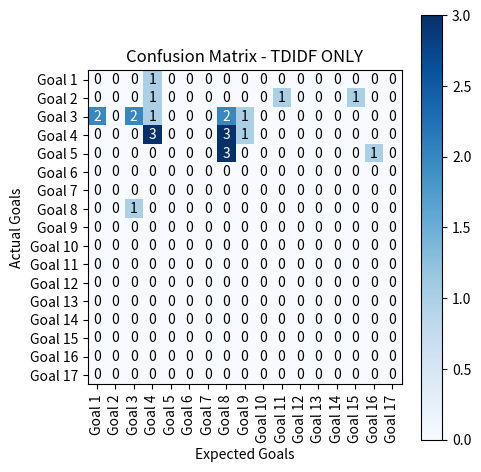

The matplotlib source for this figure:
import numpy as np
import matplotlib.pyplot as plt


# confusion_matrix = np.array([
#     [0, 0, 0, 0, 0, 0, 0, 0, 0, 0, 0, 0, 0, 0, 0, 0, 0],  # 1
#     [0, 0, 0, 0, 0, 0, 0, 0, 0, 0, 0, 0, 0, 0, 0, 0, 0],  # 2
#     [0, 0, 0, 0, 0, 0, 0, 0, 0, 0, 0, 0, 0, 0, 0, 0, 0],  # 3
#     [0, 0, 0, 0, 0, 0, 0, 0, 0, 0, 0, 0, 0, 0, 0, 0, 0],  # 4
#     [0, 0, 0, 0, 0, 0, 0, 0, 0, 0, 0, 0, 0, 0, 0, 0, 0],  # 5
#     [0, 0, 0, 0, 0, 0, 0, 0, 0, 0, 0, 0, 0, 0, 0, 0, 0],  # 6
#     [0, 0, 0, 0, 0, 0, 0, 0, 0, 0, 0, 0, 0, 0, 0, 0, 0],  # 7
#     [0, 0, 0, 0, 0, 0, 0, 0, 0, 0, 0, 0, 0, 0, 0, 0, 0],  # 8
#     [0, 0, 0, 0, 0, 0, 0, 0, 0, 0, 0, 0, 0, 0, 0, 0, 0],  # 9
#     [0, 0, 0, 0, 0, 0, 0, 0, 0, 0, 0, 0, 0, 0, 0, 0, 0],  # 10
#     [0, 0, 0, 0, 0, 0, 0, 0, 0, 0, 0, 0, 0, 0, 0, 0, 0],  # 11
#     [0, 0, 0, 0, 0, 0, 0, 0, 0, 0, 0, 0, 0, 0, 0, 0, 0],  # 12
#     [0, 0, 0, 0, 0, 0, 0, 0, 0, 0, 0, 0, 0, 0, 0, 0, 0],  # 13
#     [0, 0, 0, 0, 0, 0, 0, 0, 0, 0, 0, 0, 0, 0, 0, 0, 0],  # 14
#     [0, 0, 0, 0, 0, 0, 0, 0, 0, 0, 0, 0, 0, 0, 0, 0, 0],  # 15
#     [0, 0, 0, 0, 0, 0, 0, 0, 0, 0, 0, 0, 0, 0, 0, 0, 0],  # 16
#     [0, 0, 0, 0, 0, 0, 0, 0, 0, 0, 0, 0, 0, 0, 0, 0, 0]   # 17
#     # 1 2  3  4  5  6  7  8  9  10 11 12 13 14 15 16 17
# ])

# TFIDF ONLY
confusion_matrix = np.array([
    [0, 0, 0, 1, 0, 0, 0, 0, 0, 0, 0, 0, 0, 0, 0, 0, 0],  # 1
    [0, 0, 0, 1, 0, 0, 0, 0, 0, 0, 1, 0, 0, 0, 1, 0, 0],  # 2
    [2, 0, 2, 1, 0, 0, 0, 2, 1, 0, 0, 0, 0, 0, 0, 0, 0],  # 3
    [0, 0, 0, 3, 0, 0, 0, 3, 1, 0, 0, 0, 0, 0, 0, 0, 0],  # 4
    [0, 0, 0, 0, 0, 0, 0, 3, 0, 0, 0, 0, 0, 0, 0, 1, 0],  # 5
    [0, 0, 0, 0, 0, 0, 0, 0, 0, 0, 0, 0, 0, 0, 0, 0, 0],  # 6
    [0, 0, 0, 0, 0, 0, 0, 0, 0, 0, 0, 0, 0, 0, 0, 0, 0],  # 7
    [0, 0, 1, 0, 0, 0, 0, 0, 0, 0, 0, 0, 0, 0, 0, 0, 0],  # 8
    [0, 0, 0, 0, 0, 0, 0, 0, 0, 0, 0, 0, 0, 0, 0, 0, 0],  # 9
    [0, 0, 0, 0, 0, 0, 0, 0, 0, 0, 0, 0, 0, 0, 0, 0, 0],  # 10
    [0, 0, 0, 0, 0, 0, 0, 0, 0, 0, 0, 0, 0, 0, 0, 0, 0],  # 11
    [0, 0, 0, 0, 0, 0, 0, 0, 0, 0, 0, 0, 0, 0, 0, 0, 0],  # 12
    [0, 0, 0, 0, 0, 0, 0, 0, 0, 0, 0, 0, 0, 0, 0, 0, 0],  # 13
    [0, 0, 0, 0, 0, 0, 0, 0, 0, 0, 0, 0, 0, 0, 0, 0, 0],  # 14
    [0, 0, 0, 0, 0, 0, 0, 0, 0, 0, 0, 0, 0, 0, 0, 0, 0],  # 15
    [0, 0, 0, 0, 0, 0, 0, 0, 0, 0, 0, 0, 0, 0, 0, 0, 0],  # 16
    [0, 0, 0, 0, 0, 0, 0, 0, 0, 0, 0, 0, 0, 0, 0, 0, 0]   # 17
    # 1 2  3  4  5  6  7  8  9  10 11 12 13 14 15 16 17
])


# TFIDF COSINE
# confusion_matrix = np.array([

#     [0, 0, 0, 0, 0, 0, 0, 0, 0, 0, 0, 0, 0, 0, 0, 3, 0],  # 1
#     [0, 0, 0, 0, 0, 0, 0, 0, 0, 0, 0, 0, 0, 0, 0, 0, 0],  # 2
#     [0, 0, 2, 0, 0, 0, 0, 0, 0, 0, 0, 0, 0, 0, 0, 0, 0],  # 3
#     [0, 0, 0, 5, 0, 0, 0, 0, 0, 0, 0, 0, 0, 1, 0, 0, 0],  # 4
#     [0, 0, 0, 0, 0, 0, 0, 0, 0, 0, 0, 0, 0, 0, 0, 0, 0],  # 5
#     [0, 0, 0, 0, 0, 0, 0, 0, 0, 0, 0, 0, 0, 0, 0, 0, 0],  # 6
#     [0, 0, 0, 0, 0, 0, 0, 0, 0, 0, 0, 0, 0, 0, 0, 0, 0],  # 7
#     [0, 0, 0, 0, 0, 0, 0, 8, 0, 0, 0, 0, 0, 0, 0, 1, 0],  # 8
#     [0, 0, 0, 0, 0, 0, 0, 0, 0, 0, 0, 0, 0, 1, 0, 1, 0],  # 9
#     [0, 0, 0, 0, 0, 0, 0, 0, 0, 0, 0, 0, 0, 0, 0, 0, 0],  # 10
#     [0, 0, 0, 0, 0, 0, 0, 0, 0, 0, 0, 0, 0, 0, 0, 1, 0],  # 11
#     [0, 0, 0, 0, 0, 0, 0, 0, 0, 0, 0, 0, 0, 0, 0, 0, 0],  # 12
#     [0, 0, 0, 0, 0, 0, 0, 0, 0, 0, 0, 0, 0, 0, 0, 0, 0],  # 13
#     [0, 0, 0, 0, 0, 0, 0, 0, 0, 0, 0, 0, 0, 0, 0, 0, 0],  # 14
#     [0, 0, 0, 0, 0, 0, 0, 0, 0, 0, 0, 0, 0, 0, 1, 0, 0],  # 15
#     [0, 0, 0, 0, 0, 0, 0, 0, 0, 0, 0, 0, 0, 0, 0, 1, 0],  # 16
#     [0, 0, 0, 0, 0, 0, 0, 0, 0, 0, 0, 0, 0, 0, 0, 0, 0]  # 17
# ])

# Define SDG goals' names
sdg_goals = [
    "Goal 1",
    "Goal 2",
    "Goal 3",
    "Goal 4",
    "Goal 5",
    "Goal 6",
    "Goal 7",
    "Goal 8",
    "Goal 9",
    "Goal 10",
    "Goal 11",
    "Goal 12",
    "Goal 13",
    "Goal 14",
    "Goal 15",
    "Goal 16",
    "Goal 17",
]

# Create figure and axis
fig, ax = plt.subplots(figsize=(5, 5))

# Create heatmap
heatmap = ax.imshow(confusion_matrix, cmap='Blues')

# Set title and labels
ax.set_title("Confusion Matrix - TDIDF ONLY")
ax.set_xlabel("Expected Goals")
ax.set_ylabel("Actual Goals")

# Set tick labels
ax.set_xticks(np.arange(len(sdg_goals)))
ax.set_yticks(np.arange(len(sdg_goals)))
ax.set_xticklabels(sdg_goals, rotation=90)
ax.set_yticklabels(sdg_goals)

# Set threshold for text color
threshold = confusion_matrix.max() / 2

# Iterate over data and create text annotations
for i in range(len(sdg_goals)):
    for j in range(len(sdg_goals)):
        text_color = 'white' if confusion_matrix[i, j] > threshold else 'black'
        ax.text(j, i, confusion_matrix[i, j],
                ha='center', va='center', color=text_color)

# Add colorbar
cbar = plt.colorbar(heatmap)

# Show the plot
plt.tight_layout()
plt.show()
# confusion_matrix[np.isnan(confusion_matrix)] = 0
# accuracy = np.trace(confusion_matrix) / np.sum(confusion_matrix)
# precision = np.diag(confusion_matrix) / np.where(np.sum(confusion_matrix,
#                                                         axis=0) == 0, 1, np.sum(confusion_matrix, axis=0))
# recall = np.diag(confusion_matrix) / np.where(np.sum(confusion_matrix,
#                                                      axis=1) == 0, 1, np.sum(confusion_matrix, axis=1))
# f1_score = 2 * (precision * recall) / np.where(precision +
#                                                recall == 0, 1, precision + recall)
# print(accuracy, "\n")
# print("PRECISION: \n", precision, "\n")
# print("RECALL: \n", recall, "\n")
# print("F1 SCORE: \n", f1_score, "\n")

# tp = np.sum(np.diag(confusion_matrix))
# fp = np.sum(confusion_matrix, axis=0) - np.diag(confusion_matrix)
# fn = np.sum(confusion_matrix, axis=1) - np.diag(confusion_matrix)

# # Calculate TN for the entire confusion matrix
# total_sum = np.sum(confusion_matrix)
# tn = (tp + np.sum(fp) + np.sum(fn)) - total_sum
# # import numpy as np

# # Example confusion matrix (17x17) with sample values
# confusion_matrix = np.array([
#     [0, 0, 0, 0, 0, 0, 0, 0, 0, 0, 0, 0, 0, 0, 0, 3, 0],  # 1
#     [0, 0, 0, 0, 0, 0, 0, 0, 0, 0, 0, 0, 0, 0, 0, 0, 0],  # 2
#     [0, 0, 2, 0, 0, 0, 0, 0, 0, 0, 0, 0, 0, 0, 0, 0, 0],  # 3
#     [0, 0, 0, 5, 0, 0, 0, 0, 0, 0, 0, 0, 0, 1, 0, 0, 0],  # 4
#     [0, 0, 0, 0, 0, 0, 0, 0, 0, 0, 0, 0, 0, 0, 0, 0, 0],  # 5
#     [0, 0, 0, 0, 0, 0, 0, 0, 0, 0, 0, 0, 0, 0, 0, 0, 0],  # 6
#     [0, 0, 0, 0, 0, 0, 0, 0, 0, 0, 0, 0, 0, 0, 0, 0, 0],  # 7
#     [0, 0, 0, 0, 0, 0, 0, 8, 0, 0, 0, 0, 0, 0, 0, 1, 0],  # 8
#     [0, 0, 0, 0, 0, 0, 0, 0, 0, 0, 0, 0, 0, 1, 0, 1, 0],  # 9
#     [0, 0, 0, 0, 0, 0, 0, 0, 0, 0, 0, 0, 0, 0, 0, 0, 0],  # 10
#     [0, 0, 0, 0, 0, 0, 0, 0, 0, 0, 0, 0, 0, 0, 0, 1, 0],  # 11
#     [0, 0, 0, 0, 0, 0, 0, 0, 0, 0, 0, 0, 0, 0, 0, 0, 0],  # 12
#     [0, 0, 0, 0, 0, 0, 0, 0, 0, 0, 0, 0, 0, 0, 0, 0, 0],  # 13
#     [0, 0, 0, 0, 0, 0, 0, 0, 0, 0, 0, 0, 0, 0, 0, 0, 0],  # 14
#     [0, 0, 0, 0, 0, 0, 0, 0, 0, 0, 0, 0, 0, 0, 1, 0, 0],  # 15
#     [0, 0, 0, 0, 0, 0, 0, 0, 0, 0, 0, 0, 0, 0, 0, 1, 0],  # 16
#     [0, 0, 0, 0, 0, 0, 0, 0, 0, 0, 0, 0, 0, 0, 0, 0, 0]  # 17
# ])


# num_classes = confusion_matrix.shape[0]

# # Initialize TP, TN, FP, FN arrays
# tp = np.zeros(num_classes)
# tn = np.zeros(num_classes)
# fp = np.zeros(num_classes)
# fn = np.zeros(num_classes)

# # Calculate TP, TN, FP, FN for each class
# for i in range(num_classes):
#     tp[i] = confusion_matrix[i, i]
#     tn[i] = np.sum(confusion_matrix) - np.sum(confusion_matrix[i]
#                                               ) - np.sum(confusion_matrix[:, i]) + tp[i]
#     fp[i] = np.sum(confusion_matrix[:, i]) - tp[i]
#     fn[i] = np.sum(confusion_matrix[i]) - tp[i]

# print("True Positives (TP):", tp)
# print("True Negatives (TN):", tn)
# print("False Positives (FP):", fp)
# print("False Negatives (FN):", fn)

# import numpy as np

# # Confusion matrix
# confusion_matrix = np.array([

#     [0, 0, 0, 0, 0, 0, 0, 0, 0, 0, 0, 0, 0, 0, 0, 3, 0],  # 1
#     [0, 0, 0, 0, 0, 0, 0, 0, 0, 0, 0, 0, 0, 0, 0, 0, 0],  # 2
#     [0, 0, 2, 0, 0, 0, 0, 0, 0, 0, 0, 0, 0, 0, 0, 0, 0],  # 3
#     [0, 0, 0, 5, 0, 0, 0, 0, 0, 0, 0, 0, 0, 1, 0, 0, 0],  # 4
#     [0, 0, 0, 0, 0, 0, 0, 0, 0, 0, 0, 0, 0, 0, 0, 0, 0],  # 5
#     [0, 0, 0, 0, 0, 0, 0, 0, 0, 0, 0, 0, 0, 0, 0, 0, 0],  # 6
#     [0, 0, 0, 0, 0, 0, 0, 0, 0, 0, 0, 0, 0, 0, 0, 0, 0],  # 7
#     [0, 0, 0, 0, 0, 0, 0, 8, 0, 0, 0, 0, 0, 0, 0, 1, 0],  # 8
#     [0, 0, 0, 0, 0, 0, 0, 0, 0, 0, 0, 0, 0, 1, 0, 1, 0],  # 9
#     [0, 0, 0, 0, 0, 0, 0, 0, 0, 0, 0, 0, 0, 0, 0, 0, 0],  # 10
#     [0, 0, 0, 0, 0, 0, 0, 0, 0, 0, 0, 0, 0, 0, 0, 1, 0],  # 11
#     [0, 0, 0, 0, 0, 0, 0, 0, 0, 0, 0, 0, 0, 0, 0, 0, 0],  # 12
#     [0, 0, 0, 0, 0, 0, 0, 0, 0, 0, 0, 0, 0, 0, 0, 0, 0],  # 13
#     [0, 0, 0, 0, 0, 0, 0, 0, 0, 0, 0, 0, 0, 0, 0, 0, 0],  # 14
#     [0, 0, 0, 0, 0, 0, 0, 0, 0, 0, 0, 0, 0, 0, 1, 0, 0],  # 15
#     [0, 0, 0, 0, 0, 0, 0, 0, 0, 0, 0, 0, 0, 0, 0, 1, 0],  # 16
#     [0, 0, 0, 0, 0, 0, 0, 0, 0, 0, 0, 0, 0, 0, 0, 0, 0]  # 17
#     # ])
# ])

# # Calculate TP, TN, FP, FN for each goal
# goals = range(1, 18)
# tp, tn, fp, fn = [], [], [], []
# for i in goals:
#     tp.append(confusion_matrix[i-1, i-1])
#     tn.append(np.sum(confusion_matrix) - np.sum(confusion_matrix[i-1]) - np.sum(
#         confusion_matrix[:, i-1]) + confusion_matrix[i-1, i-1])
#     fp.append(np.sum(confusion_matrix[:, i-1]) - confusion_matrix[i-1, i-1])
#     fn.append(np.sum(confusion_matrix[i-1]) - confusion_matrix[i-1, i-1])

# # Calculate precision, recall, and F1 score for each goal
# precision = [tp[i] / (tp[i] + fp[i]) if (tp[i] + fp[i]) >
#              0 else 0 for i in range(len(goals))]
# recall = [tp[i] / (tp[i] + fn[i]) if (tp[i] + fn[i]) >
#           0 else 0 for i in range(len(goals))]
# f1_score = [2 * (precision[i] * recall[i]) / (precision[i] + recall[i])
#             if (precision[i] + recall[i]) > 0 else 0 for i in range(len(goals))]

# # Calculate overall metrics
# overall_precision = np.mean(precision)
# overall_recall = np.mean(recall)
# overall_f1_score = np.mean(f1_score)
# overall_accuracy = (np.sum(tp) + np.sum(fn)) / 25 * 100

# # Print TP, TN, FP, FN for each goal
# for i in goals:
#     print(f"Goal {i}: TP={tp[i-1]}, TN={tn[i-1]}, FP={fp[i-1]}, FN={fn[i-1]}")

# # Print precision, recall, F1 score, and accuracy for each goal
# for i in goals:
#     print(
#         f"Goal {i}: Precision={precision[i-1]:.3f}, Recall={recall[i-1]:.3f}, F1 Score={f1_score[i-1]:.3f}")

# # Print overall metrics
# print(f"Overall Precision: {overall_precision:.3f}")
# print(f"Overall Recall: {overall_recall:.3f}")
# print(f"Overall F1 Score: {overall_f1_score:.3f}")
# print(f"Overall Accuracy: {overall_accuracy:.3f}")
# import matplotlib.pyplot as plt

# Define the goals and corresponding metrics
# goals = ['Goal 1', 'Goal 2', 'Goal 3', 'Goal 4', 'Goal 5', 'Goal 6', 'Goal 7', 'Goal 8', 'Goal 9', 'Goal 10',
#          'Goal 11', 'Goal 12', 'Goal 13', 'Goal 14', 'Goal 15', 'Goal 16', 'Goal 17']
# # precision = [0.000, 0.000, 1.000, 1.000, 0.000, 0.000, 0.000, 1.000, 0.000, 0.000, 0.000, 0.000, 0.000, 0.000, 1.000,
# #              0.143, 0.000]
# # recall = [0.000, 0.000, 1.000, 0.833, 0.000, 0.000, 0.000, 0.889, 0.000, 0.000, 0.000, 0.000, 0.000, 0.000, 1.000,
# #           1.000, 0.000]
# # f1_score = [0.000, 0.000, 1.000, 0.909, 0.000, 0.000, 0.000, 0.941, 0.000, 0.000, 0.000, 0.000, 0.000, 0.000, 1.000,
# #             0.250, 0.000]
# tp = [0, 0, 2, 5, 0, 0, 0, 8, 0, 0, 0, 0, 0, 0, 1, 1, 0]

# fp = [0, 0, 0, 0, 0, 0, 0, 0, 0, 0, 0, 0, 0, 2, 0, 6, 0]
# fn = [3, 0, 0, 1, 0, 0, 0, 1, 2, 0, 1, 0, 0, 0, 0, 0, 0]

# # Create a table with the metrics
# # table_data = [precision, recall, f1_score]
# # row_labels = ['Precision', 'Recall', 'F1 Score']

# # Create a table with the metrics
# table_data = [tp,  fp]
# table_rows = ['TP', 'FP']

# fig, ax = plt.subplots()
# ax.axis('off')
# table = ax.table(cellText=table_data, colLabels=goals, rowLabels=table_rows,
#                  loc='center', cellLoc='center')

# table.scale(1, 2)  # Adjust table size if needed
# table.auto_set_font_size(False)

# # Set font properties for the table cells
# for i in range(len(table_rows)):
#     for j in range(len(goals)):
#         cell = table.get_celld()[(i+1, j)]


# plt.show()

# # Define the matrix
# matrix = np.array([
#     [0, 0, 0, 0, 0, 0, 0, 0, 0, 0, 0, 0, 0, 0, 0, 3, 0],  # 1
#     [0, 0, 0, 0, 0, 0, 0, 0, 0, 0, 0, 0, 0, 0, 0, 0, 0],  # 2
#     [0, 0, 2, 0, 0, 0, 0, 0, 0, 0, 0, 0, 0, 0, 0, 0, 0],  # 3
#     [0, 0, 0, 5, 0, 0, 0, 0, 0, 0, 0, 0, 0, 1, 0, 0, 0],  # 4
#     [0, 0, 0, 0, 0, 0, 0, 0, 0, 0, 0, 0, 0, 0, 0, 0, 0],  # 5
#     [0, 0, 0, 0, 0, 0, 0, 0, 0, 0, 0, 0, 0, 0, 0, 0, 0],  # 6
#     [0, 0, 0, 0, 0, 0, 0, 0, 0, 0, 0, 0, 0, 0, 0, 0, 0],  # 7
#     [0, 0, 0, 0, 0, 0, 0, 8, 0, 0, 0, 0, 0, 0, 0, 1, 0],  # 8
#     [0, 0, 0, 0, 0, 0, 0, 0, 0, 0, 0, 0, 0, 1, 0, 1, 0],  # 9
#     [0, 0, 0, 0, 0, 0, 0, 0, 0, 0, 0, 0, 0, 0, 0, 0, 0],  # 10
#     [0, 0, 0, 0, 0, 0, 0, 0, 0, 0, 0, 0, 0, 0, 0, 1, 0],  # 11
#     [0, 0, 0, 0, 0, 0, 0, 0, 0, 0, 0, 0, 0, 0, 0, 0, 0],  # 12
#     [0, 0, 0, 0, 0, 0, 0, 0, 0, 0, 0, 0, 0, 0, 0, 0, 0],  # 13
#     [0, 0, 0, 0, 0, 0, 0, 0, 0, 0, 0, 0, 0, 0, 0, 0, 0],  # 14
#     [0, 0, 0, 0, 0, 0, 0, 0, 0, 0, 0, 0, 0, 0, 1, 0, 0],  # 15
#     [0, 0, 0, 0, 0, 0, 0, 0, 0, 0, 0, 0, 0, 0, 0, 1, 0],  # 16
#     [0, 0, 0, 0, 0, 0, 0, 0, 0, 0, 0, 0, 0, 0, 0, 0, 0]  # 17
# ])

# Add a column and row of zeros for the missing class
# matrix = np.insert(matrix, matrix.shape[1], 0, axis=1)
# matrix = np.insert(matrix, matrix.shape[0], 0, axis=0)

# # Calculate TP, FP, TN, FN for each class
# tp = np.diag(matrix)
# fp = np.sum(matrix, axis=0) - tp
# fn = np.sum(matrix, axis=1) - tp
# tn = np.sum(matrix) - (tp + fp + fn)

# # Replace NaN values with zero
# tp = np.nan_to_num(tp)
# fp = np.nan_to_num(fp)
# fn = np.nan_to_num(fn)
# tn = np.nan_to_num(tn)

# # Calculate Precision, Recall, and F1 score for each class
# precision = np.where((tp + fp) != 0, tp / (tp + fp), 0)
# recall = np.where((tp + fn) != 0, tp / (tp + fn), 0)
# f1_score = np.where((precision + recall) != 0, 2 *
#                     (precision * recall) / (precision + recall), 0)

# # Check for zero denominators and set overall metrics to 0 if necessary
# if np.isnan(precision).all() or np.isnan(recall).all() or np.isnan(f1_score).all():
#     overall_precision = 0
#     overall_recall = 0
#     overall_f1_score = 0
# else:
#     # Calculate overall Precision, Recall, and F1 score
#     overall_precision = np.mean(precision)
#     overall_recall = np.mean(recall)
#     overall_f1_score = np.mean(f1_score)

# # Display the results
# for i in range(len(tp)):
#     class_num = i + 1
#     print(f"Class {class_num}:")
#     print(f"TP: {tp[i]}, FP: {fp[i]}, TN: {tn[i]}, FN: {fn[i]}")
#     print(
#         f"Precision: {precision[i]}, Recall: {recall[i]}, F1 Score: {f1_score[i]}\n")

# print(f"Overall Precision: {overall_precision}")
# print(f"Overall Recall: {overall_recall}")
# print(f"Overall F1 Score: {overall_f1_score}")
# total_tp = np.sum(tp)
# total_fp = np.sum(fp)
# total_tn = np.sum(tn)
# total_fn = np.sum(fn)

# print(f"Total TP: {total_tp}")
# print(f"Total FP: {total_fp}")
# print(f"Total TN: {total_tn}")
# print(f"Total FN: {total_fn}")

# Add a row of zeros for the missing row
# matrix = np.array([
#     [0, 0, 0, 0, 0, 0, 0, 0, 0, 0, 0, 0, 0, 0, 0, 3, 0],  # 1
#     [0, 0, 0, 0, 0, 0, 0, 0, 0, 0, 0, 0, 0, 0, 0, 0, 0],  # 2
#     [0, 0, 2, 0, 0, 0, 0, 0, 0, 0, 0, 0, 0, 0, 0, 0, 0],  # 3
#     [0, 0, 0, 5, 0, 0, 0, 0, 0, 0, 0, 0, 0, 1, 0, 0, 0],  # 4
#     [0, 0, 0, 0, 0, 0, 0, 0, 0, 0, 0, 0, 0, 0, 0, 0, 0],  # 5
#     [0, 0, 0, 0, 0, 0, 0, 0, 0, 0, 0, 0, 0, 0, 0, 0, 0],  # 6
#     [0, 0, 0, 0, 0, 0, 0, 0, 0, 0, 0, 0, 0, 0, 0, 0, 0],  # 7
#     [0, 0, 0, 0, 0, 0, 0, 8, 0, 0, 0, 0, 0, 0, 0, 1, 0],  # 8
#     [0, 0, 0, 0, 0, 0, 0, 0, 0, 0, 0, 0, 0, 1, 0, 1, 0],  # 9
#     [0, 0, 0, 0, 0, 0, 0, 0, 0, 0, 0, 0, 0, 0, 0, 0, 0],  # 10
#     [0, 0, 0, 0, 0, 0, 0, 0, 0, 0, 0, 0, 0, 0, 0, 1, 0],  # 11
#     [0, 0, 0, 0, 0, 0, 0, 0, 0, 0, 0, 0, 0, 0, 0, 0, 0],  # 12
#     [0, 0, 0, 0, 0, 0, 0, 0, 0, 0, 0, 0, 0, 0, 0, 0, 0],  # 13
#     [0, 0, 0, 0, 0, 0, 0, 0, 0, 0, 0, 0, 0, 0, 0, 0, 0],  # 14
#     [0, 0, 0, 0, 0, 0, 0, 0, 0, 0, 0, 0, 0, 0, 1, 0, 0],  # 15
#     [0, 0, 0, 0, 0, 0, 0, 0, 0, 0, 0, 0, 0, 0, 0, 1, 0],  # 16
#     [0, 0, 0, 0, 0, 0, 0, 0, 0, 0, 0, 0, 0, 0, 0, 0, 0]   # 17
# ])

# # Calculate TP, FP, TN, FN for each class
# TP = np.diag(matrix)
# FP = np.sum(matrix, axis=0) - TP
# FN = np.sum(matrix, axis=1) - TP
# TN = np.sum(matrix) - (TP + FP + FN)
# print(f"Total TP: {np.sum(TP)}")
# print(f"Total FP: {np.sum(FP)}")
# print(f"Total TN: {np.sum(TN)}")
# print(f"Total FN: {np.sum(FN)}")
# # Calculate precision, recall, and F1 score for each class
# denominator = TP + FP
# precision = np.where(denominator == 0, 0, TP / denominator)
# recall = np.where(TP + FN == 0, 0, TP / (TP + FN))
# f1_score = np.where((precision + recall) == 0, 0, 2 *
#                     (precision * recall) / (precision + recall))
# accuracy_per_class = np.diag(matrix) / np.sum(matrix, axis=1)
# accuracy_per_class[np.isnan(accuracy_per_class)] = 0
# average_accuracy = np.nanmean(accuracy_per_class)
# print(accuracy_per_class)
# non_zero_indices = np.nonzero(TP)  # Get the indices of non-zero TP values
# average_precision = np.mean(precision[non_zero_indices])
# average_recall = np.mean(recall[non_zero_indices])
# average_f1_score = np.mean(f1_score[non_zero_indices])

# print("Average Precision: ", average_precision)
# print("Average Recall: ", average_recall)
# print("Average F1 Score:", average_f1_score)
# # Create the tables
# class_labels = range(1, matrix.shape[0] + 1)

# table1_data = np.array([TP, FP, TN, FN]).T
# table1_columns = ["TP", "FP", "TN", "FN"]
# table1_rows = [f"Goal {label}" for label in class_labels]

# table2_data = np.array([precision, recall, f1_score]).T
# table2_columns = ["Precision", "Recall", "F1 Score"]
# table2_rows = [f"Goal1 {label}" for label in class_labels]

# # Plot the tables
# fig, (ax1, ax2) = plt.subplots(1, 2, figsize=(12, 6))

# ax1.axis("off")
# ax1.table(cellText=table1_data, colLabels=table1_columns,
#           rowLabels=table1_rows, loc="center")
# ax1.set_title("Confusion Matrix")

# ax2.axis("off")
# ax2.table(cellText=table2_data, colLabels=table2_columns,
#           rowLabels=table2_rows, loc="center")
# ax2.set_title("Metrics")

# plt.tight_layout()
# plt.show()
